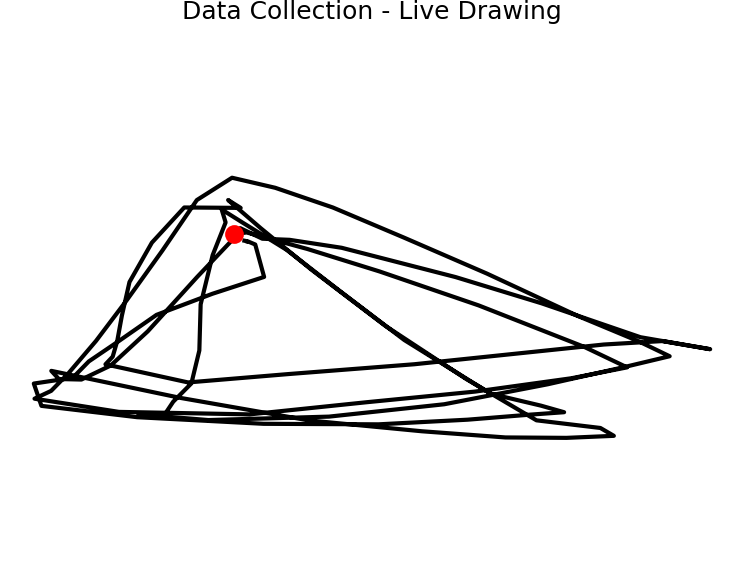

Data behind this chart, as committed beside it:
gyro_x, gyro_y, gyro_z, acc_x, acc_y, acc_z, mag_x, mag_y, mag_z
-0.0067, 0.0197, -0.0005, -2.337, -2.535, 9.28, 1.0, 1.0, 1.0
0.0091, 0.052, -0.0504, -2.409, -2.351, 9.548, 1.0, 1.0, 1.0
0.0069, -0.0037, -0.041, -2.413, -2.356, 9.519, 1.0, 1.0, 1.0
-0.02, 0.0456, -0.0405, -2.279, -2.514, 9.505, 1.0, 1.0, 1.0
-0.0019, -0.025, 0.0152, -2.495, -2.377, 9.378, 1.0, 1.0, 1.0
1.351, 0.3192, 0.0075, -1.793, -3.912, 9.457, 1.0, 1.0, 1.0
5.802, -4.293, -3.077, 2.433, -2.322, 5.875, -1.0, 1.0, 1.0
0.8434, -0.9593, -2.235, -0.5435, 9.076, 9.684, -1.0, -1.0, 1.0
0.0368, -0.7759, -0.1018, 2.073, 5.842, 8.926, -1.0, -1.0, 1.0
0.0693, -0.2817, 0.3437, 3.055, 3.325, 8.813, -1.0, -1.0, 1.0
-0.101, 0.0552, 0.3544, 2.545, 4.264, 8.698, -1.0, -1.0, 1.0
-0.7767, -0.004, 0.3027, 2.859, 3.211, 9.826, -1.0, -1.0, 1.0
-2.342, 0.0727, 1.28, 1.104, 4.808, 9.517, -1.0, 1.0, 1.0
-8.731, 0.8988, 2.351, 4.618, -0.4621, 7.111, -1.0, 1.0, 1.0
-6.923, -0.036, 0.7613, 3.081, -10.89, 1.446, -1.0, 1.0, 1.0
-0.6992, 0.1855, -0.1404, 3.721, -12.36, -1.8, -1.0, 1.0, 1.0
0.2022, -0.0613, -0.5399, 2.112, -9.04, -0.7087, -1.0, 1.0, 1.0
0.7807, -0.2009, -0.2609, 1.571, -8.976, 0.0742, -1.0, 1.0, 1.0
1.003, -0.2742, -0.0679, 1.858, -8.916, 0.9768, -1.0, 1.0, 1.0
3.047, -1.06, -0.4724, 2.215, -8.648, 2.445, -1.0, 1.0, 1.0
6.665, 1.212, -1.435, 1.659, -5.356, 10.43, -1.0, 1.0, 1.0
2.221, 4.741, 2.032, -1.621, -2.081, 6.859, 1.0, 1.0, 1.0
0.1114, 0.129, -0.5452, -4.571, 1.719, 4.503, 1.0, -1.0, 1.0
0.7605, 0.3528, 0.2049, -4.879, -0.2346, 7.963, 1.0, -1.0, 1.0
-0.1649, -0.2601, 0.1828, -4.966, 0.3998, 8.212, 1.0, -1.0, 1.0
0.0373, -0.5921, 0.1103, -4.046, -1.164, 8.842, 1.0, 0.4089, 1.0
-1.065, -1.073, -0.4991, -3.443, -1.288, 9.076, 1.0, -1.0, 1.0
1.408, -1.917, -1.948, 0.0814, -3.922, 9.663, 1.0, 1.0, 1.0
2.668, -3.12, -3.656, 4.343, 3.302, 15.76, -1.0, 0.1034, 1.0
-0.8767, -0.8799, -0.0863, 5.902, -0.0359, 10.49, -1.0, 1.0, 1.0
0.7117, 1.089, -1.264, 5.274, -1.602, 9.807, -1.0, 1.0, 1.0
1.252, 0.3523, -0.0885, 3.584, 0.3687, 8.729, -1.0, 1.0, 1.0
0.6368, 0.0621, 0.3046, 2.88, 2.042, 9.337, -1.0, 1.0, 1.0
0.4447, 0.943, 0.4333, 3.704, 1.75, 10.54, -1.0, -1.0, 1.0
-8.698, 3.592, 1.368, 1.482, 4.793, 10.33, -1.0, 1.0, 1.0
-6.147, 2.01, 2.841, 1.516, -7.848, 1.156, -1.0, 1.0, 1.0
-1.516, 0.5436, -0.7019, 1.781, -10.26, -4.369, -1.0, 1.0, 1.0
0.0051, -0.0725, -0.1095, 0.316, -9.682, -2.734, -1.0, 1.0, -1.0
0.8106, -0.2025, -0.1897, 0.0551, -9.357, -3.045, -1.0, 1.0, -1.0
1.149, -0.7171, -0.0874, -0.2035, -10.01, -3.158, -1.0, 1.0, 1.0
3.929, -1.202, -0.93, 0.34, -10.86, -0.893, -1.0, 1.0, 1.0
8.731, -0.1434, -0.6947, -1.099, -4.884, 7.731, -1.0, 1.0, 1.0
4.562, 2.543, 0.5015, -3, 0.3041, 7.932, 1.0, -1.0, 1.0
0.3978, 0.9638, 0.8508, -4.796, 0.8475, 5.962, 1.0, -1.0, 1.0
-0.0765, 0.7176, -0.2182, -4.982, 0.3256, 8.013, 1.0, -1.0, 1.0
0.1836, -0.304, -0.1921, -5.219, 0.8068, 7.805, 1.0, -1.0, 1.0
-0.1681, -0.7184, -0.2129, -4.867, 1.121, 8.514, 1.0, -1.0, 1.0
-0.817, -1.207, -0.5017, -4.111, 0.9433, 8.32, 1.0, -1.0, 1.0
1.954, -4.804, -3.066, 1.142, 1.985, 7.307, -1.0, 1.0, 1.0
1.716, -1.113, -0.5231, 5.404, 3.582, 10.6, -1.0, -1.0, 1.0
0.9465, -0.4021, 0.9353, 4.005, 4.278, 8.892, -1.0, -1.0, 1.0
0.0088, 0.0642, 0.0285, 4.013, 4.53, 9.246, -1.0, -1.0, 1.0
-0.5993, 0.303, -0.2268, 3.678, 4.506, 8.1, -1.0, -1.0, 1.0
-1.537, 0.1175, 0.2843, 3.065, 4.808, 10.75, -1.0, -1.0, 1.0
-7.756, 2.592, 2.495, 2.926, 6.931, 12.94, -1.0, 1.0, 1.0
-8.731, 0.8279, 0.7991, 2.416, -5.76, 1.247, -1.0, 1.0, 1.0
-1.551, -0.0216, -0.466, 2.145, -10.58, -2.655, -1.0, 1.0, 1.0
-0.1998, -0.2883, -0.2526, 1.195, -8.617, -3.201, -1.0, 1.0, 0.0613
0.4269, -0.1343, 0.1721, 1.19, -9.582, -3.007, -1.0, 1.0, -1.0
0.6819, -0.5985, 0.0813, 0.7661, -10.24, -5.444, -1.0, 1.0, -1.0
... 49 more rows
